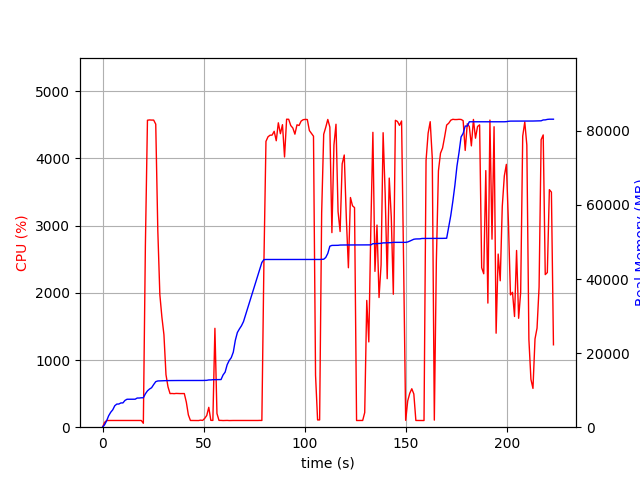

Data behind this chart, as committed beside it:
elapsed_time, nproc, cpu, mem_real, mem_virtual
4.458427429199219e-05, 1, 0.0, 8.668, 3186
1.007, 1, 71.5, 658.4, 1690
2.015, 1, 99.2, 1720, 3658
3.023, 1, 100.2, 3086, 5002
4.032, 1, 100.1, 4028, 6778
5.04, 1, 100.2, 4692, 8580
6.048, 1, 99.2, 5792, 10740
7.057, 1, 101.2, 6242, 10740
8.065, 1, 100.2, 6258, 10740
9.073, 1, 100.2, 6552, 10740
10.08, 1, 101.1, 6558, 10752
11.09, 1, 100.2, 7228, 10752
12.1, 1, 101.0, 7546, 10752
13.11, 1, 100.1, 7546, 10752
14.12, 1, 99.9, 7546, 10752
15.13, 1, 101.0, 7556, 10752
16.14, 1, 100.0, 7558, 10752
17.15, 1, 100.0, 7876, 10752
18.16, 1, 102.9, 7876, 10752
19.17, 1, 100.0, 7944, 10752
20.18, 1, 58.4, 7945, 10752
21.19, 1, 2708, 9012, 15175
22.21, 1, 4570, 9813, 16063
23.23, 1, 4574, 10302, 16592
24.26, 1, 4572, 10661, 16958
25.28, 1, 4572, 11513, 17893
26.31, 1, 4511, 12294, 18711
27.33, 1, 2929, 12487, 18859
28.34, 1, 1973, 12513, 18891
29.35, 1, 1639, 12557, 18971
30.36, 1, 1376, 12567, 19027
31.37, 1, 782.3, 12573, 19027
32.38, 1, 599.8, 12573, 19027
33.39, 1, 500.2, 12595, 19107
34.39, 1, 501.7, 12595, 19107
35.4, 1, 499.2, 12607, 19107
36.41, 1, 502.8, 12607, 19107
37.42, 1, 500.9, 12607, 19107
38.42, 1, 500.5, 12607, 19107
39.43, 1, 501.1, 12607, 19107
40.44, 1, 500.9, 12607, 19107
41.44, 1, 372.4, 12607, 19107
42.45, 1, 182.9, 12607, 19107
43.46, 1, 100.2, 12607, 19107
44.47, 1, 100.2, 12607, 19107
45.48, 1, 100.9, 12607, 19107
46.49, 1, 101.0, 12607, 19107
47.5, 1, 99.0, 12607, 19107
48.51, 1, 105.0, 12607, 19107
49.52, 1, 100.9, 12615, 19107
50.53, 1, 131.6, 12645, 19235
51.54, 1, 174.5, 12653, 19235
52.55, 1, 295.7, 12761, 19236
53.56, 1, 102.0, 12763, 19236
54.57, 1, 101.1, 12823, 19396
55.58, 1, 1472, 12833, 19396
56.59, 1, 203.9, 12833, 19396
57.6, 1, 101.1, 12833, 19396
58.61, 1, 101.0, 12865, 19396
59.62, 1, 99.0, 14107, 21956
... 161 more rows
